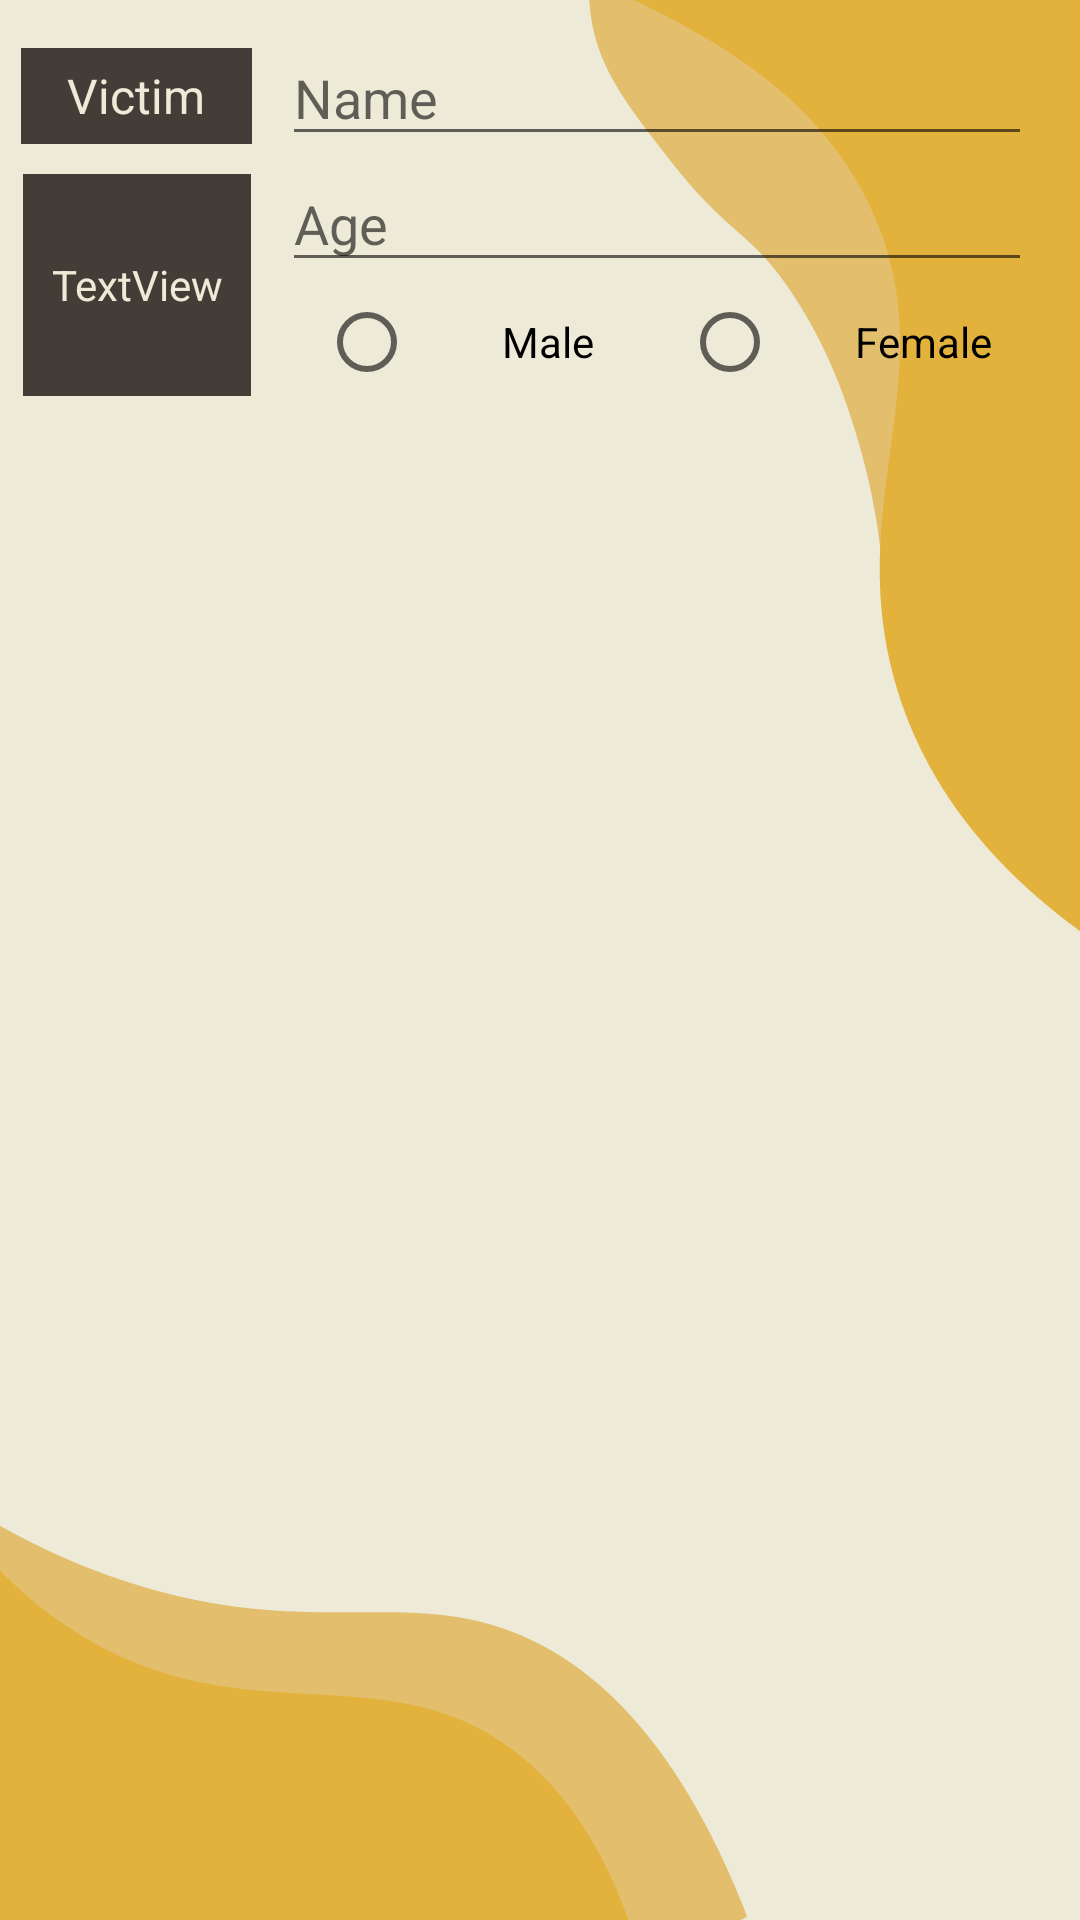

Layout XML and referenced resources for this Android screen:
<!-- AndroidManifest.xml: application theme Theme.ISumbong -->
<!-- res/layout/builder_victim_info.xml -->
<?xml version="1.0" encoding="utf-8"?>
<androidx.constraintlayout.widget.ConstraintLayout xmlns:android="http://schemas.android.com/apk/res/android"
    xmlns:app="http://schemas.android.com/apk/res-auto"
    xmlns:tools="http://schemas.android.com/tools"
    android:layout_width="match_parent"
    android:layout_height="match_parent"
    android:background="@drawable/main_bg">

    <EditText
        android:id="@+id/Textview_builder_age"
        android:layout_width="250dp"
        android:layout_height="42dp"
        android:layout_marginEnd="16dp"
        android:layout_marginBottom="4dp"
        android:ems="10"
        android:hint="Age"
        android:inputType="number"
        app:layout_constraintBottom_toTopOf="@+id/radioGroup"
        app:layout_constraintEnd_toEndOf="parent"
        app:layout_constraintTop_toBottomOf="@+id/Text_builder_name" />

    <RadioGroup
        android:id="@+id/radioGroup"
        android:layout_width="250dp"
        android:layout_height="42dp"
        android:layout_marginStart="35dp"
        android:layout_marginTop="4dp"
        android:layout_marginEnd="16dp"
        android:orientation="horizontal"
        app:layout_constraintEnd_toEndOf="parent"
        app:layout_constraintStart_toEndOf="@+id/textview_builder_num"
        app:layout_constraintTop_toBottomOf="@+id/Textview_builder_age">

        <RadioButton
            android:id="@+id/radioButton_builder_male"
            android:layout_width="121dp"
            android:layout_height="wrap_content"
            android:gravity="center"
            android:text="Male" />

        <RadioButton
            android:id="@+id/radioButton_builder_female"
            android:layout_width="wrap_content"
            android:layout_height="wrap_content"
            android:layout_weight="1"
            android:gravity="center"
            android:text="Female" />
    </RadioGroup>

    <EditText
        android:id="@+id/Text_builder_name"
        android:layout_width="250dp"
        android:layout_height="42dp"
        android:layout_marginTop="10dp"
        android:layout_marginEnd="16dp"
        android:ems="10"
        android:hint="Name"
        android:inputType="textPersonName"
        app:layout_constraintBottom_toTopOf="@+id/Textview_builder_age"
        app:layout_constraintEnd_toEndOf="parent"
        app:layout_constraintStart_toStartOf="@+id/Textview_builder_age"
        app:layout_constraintTop_toTopOf="parent" />

    <TextView
        android:id="@+id/textview_builder_num"
        android:layout_width="76dp"
        android:layout_height="74dp"
        android:layout_marginStart="33dp"
        android:layout_marginTop="10dp"
        android:layout_marginEnd="36dp"
        android:background="#423E37"
        android:gravity="center"
        android:text="TextView"
        android:textColor="#EDEBD7"
        app:layout_constraintEnd_toStartOf="@+id/Textview_builder_age"
        app:layout_constraintStart_toStartOf="parent"
        app:layout_constraintTop_toBottomOf="@+id/textView11" />

    <TextView
        android:id="@+id/textView11"
        android:layout_width="77dp"
        android:layout_height="32dp"
        android:layout_marginStart="33dp"
        android:layout_marginTop="16dp"
        android:layout_marginEnd="36dp"
        android:layout_marginBottom="10dp"
        android:background="#423E37"
        android:gravity="center"
        android:text="Victim"
        android:textColor="#EDEBD7"
        android:textSize="16sp"
        app:layout_constraintBottom_toTopOf="@+id/textview_builder_num"
        app:layout_constraintEnd_toStartOf="@+id/Text_builder_name"
        app:layout_constraintStart_toStartOf="parent"
        app:layout_constraintTop_toTopOf="parent" />

</androidx.constraintlayout.widget.ConstraintLayout>
<!-- resources referenced by this layout -->
<resources>
  <!-- drawable main_bg: png bitmap (drawable, 27739 bytes) -->
  <style name="Theme.ISumbong" parent="Theme.Design.Light.NoActionBar">
          
          <item name="colorPrimary">@color/purple_500</item>
          <item name="colorPrimaryVariant">@color/purple_700</item>
          <item name="colorOnPrimary">@color/white</item>
          
          <item name="colorSecondary">@color/teal_200</item>
          <item name="colorSecondaryVariant">@color/teal_700</item>
          <item name="colorOnSecondary">@color/black</item>
          
          <item name="android:statusBarColor" tools:targetApi="l">?attr/colorPrimaryVariant</item>
          
      </style>
  <color name="purple_500">#423E37</color>
  <color name="purple_700">#423E37</color>
  <color name="white">#FFFFFFFF</color>
  <color name="teal_200">#FF03DAC5</color>
  <color name="teal_700">#FF018786</color>
  <color name="black">#FF000000</color>
</resources>
